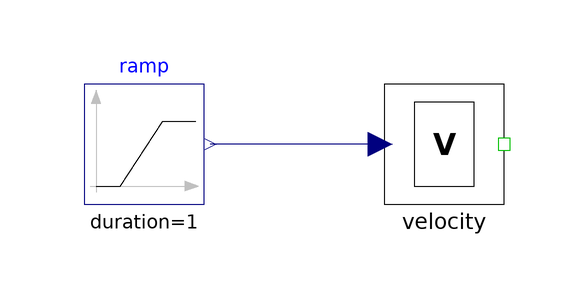

Above is the diagram view of the following Modelica model: its components placed by their Placement annotations and its connect equations drawn as lines.

model velocity
        Modelica.Blocks.Sources.Ramp ramp(duration = 1) annotation(Placement(transformation(extent = {{-60,-10},{-40,10}})));
        Components.Linear.Velocity velocity(initialize_s = true, s_init = 1, unit = "m/s") annotation(Placement(transformation(extent = {{-10,-10},{10,10}})));
      equation
        connect(velocity.s_ref,ramp.y) annotation(Line(points = {{-10.6,0},{-39,0}}, color = {0,0,127}, smooth = Smooth.None));
        annotation(Diagram(graphics));
      end velocity;